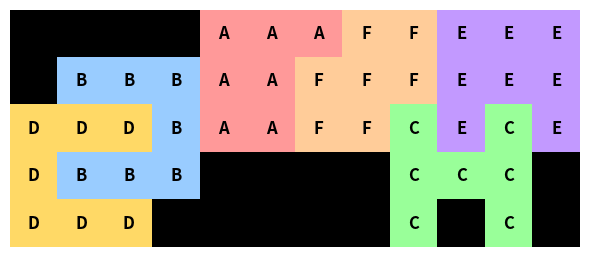

This figure's Python source:
import matplotlib.pyplot as plt
import numpy as np
from matplotlib.colors import ListedColormap

# Example grid (0 = ".", A=1, B=2, C=3, ...)
grid = np.array(
    [
        [0, 0, 0, 0, 1, 1, 1, 6, 6, 5, 5, 5],
        [0, 2, 2, 2, 1, 1, 6, 6, 6, 5, 5, 5],
        [4, 4, 4, 2, 1, 1, 6, 6, 3, 5, 3, 5],
        [4, 2, 2, 2, 0, 0, 0, 0, 3, 3, 3, 0],
        [4, 4, 4, 0, 0, 0, 0, 0, 3, 0, 3, 0],
    ]
)

# Index 0 = empty
letters = ["", "A", "B", "C", "D", "E", "F"]

# Colors (first is background / dots)
colors = [
    "#000000",  # empty
    "#ff9999",  # A
    "#99ccff",  # B
    "#99ff99",  # C
    "#ffd966",  # D
    "#c299ff",  # E
    "#ffcc99",  # F
]

cmap = ListedColormap(colors)

plt.figure(figsize=(6, 4))
plt.imshow(grid, cmap=cmap)
plt.axis("off")

# Draw letters (skip zeros)
for y in range(grid.shape[0]):
    for x in range(grid.shape[1]):
        value = grid[y, x]
        if value != 0:
            plt.text(x, y, letters[value], ha="center", va="center", color="black", fontsize=12, fontweight="bold")

plt.tight_layout()
plt.show()
